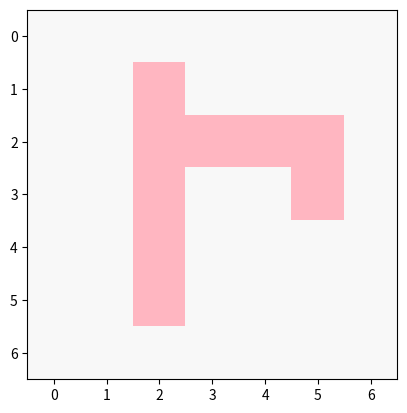

This chart was generated by the following Python code:

import numpy as np
import matplotlib.pyplot as plt

col_tar =(255, 182, 193)
col_bg = (248, 0, 0)


letra_r = np.array([[col_bg[0],  col_bg[0], col_bg[0], col_bg[0],  col_bg[0],   col_bg[0],   col_bg[0]],
                     [col_bg[0], col_bg[0], col_tar[0],col_bg[0],  col_bg[0],   col_bg[0],   col_bg[0]],
                     [col_bg[0], col_bg[0], col_tar[0],col_tar[0], col_tar[0],  col_tar[0],  col_bg[0]],
                     [col_bg[0], col_bg[0], col_tar[0],col_bg[0],  col_bg[0],   col_tar[0],  col_bg[0]],
                     [col_bg[0], col_bg[0], col_tar[0],col_bg[0],  col_bg[0],   col_bg[0],   col_bg[0]],
                     [col_bg[0], col_bg[0], col_tar[0],col_bg[0],  col_bg[0],   col_bg[0],   col_bg[0]],
                     [col_bg[0], col_bg[0], col_bg[0], col_bg[0],  col_bg[0],   col_bg[0],   col_bg[0]]], dtype=np.uint8)


letra_g = np.array([[col_bg[0],  col_bg[0], col_bg[0], col_bg[0],  col_bg[0],   col_bg[0],   col_bg[0]],
                     [col_bg[0], col_bg[0], col_tar[1],col_bg[0],  col_bg[0],   col_bg[0],   col_bg[0]],
                     [col_bg[0], col_bg[0], col_tar[1],col_tar[1], col_tar[1],  col_tar[1],  col_bg[0]],
                     [col_bg[0], col_bg[0], col_tar[1],col_bg[0],  col_bg[0],   col_tar[1],  col_bg[0]],
                     [col_bg[0], col_bg[0], col_tar[1],col_bg[0],  col_bg[0],   col_bg[0],   col_bg[0]],
                     [col_bg[0], col_bg[0], col_tar[1],col_bg[0],  col_bg[0],   col_bg[0],   col_bg[0]],
                     [col_bg[0], col_bg[0], col_bg[0], col_bg[0],  col_bg[0],   col_bg[0],   col_bg[0]]], dtype=np.uint8)


letra_b = np.array([[col_bg[0],  col_bg[0], col_bg[0], col_bg[0],  col_bg[0],   col_bg[0],   col_bg[0]],
                     [col_bg[0], col_bg[0], col_tar[2],col_bg[0],  col_bg[0],   col_bg[0],   col_bg[0]],
                     [col_bg[0], col_bg[0], col_tar[2],col_tar[2], col_tar[2],  col_tar[2],  col_bg[0]],
                     [col_bg[0], col_bg[0], col_tar[2],col_bg[0],  col_bg[0],   col_tar[2],  col_bg[0]],
                     [col_bg[0], col_bg[0], col_tar[2],col_bg[0],  col_bg[0],   col_bg[0],   col_bg[0]],
                     [col_bg[0], col_bg[0], col_tar[2],col_bg[0],  col_bg[0],   col_bg[0],   col_bg[0]],
                     [col_bg[0], col_bg[0], col_bg[0], col_bg[0],  col_bg[0],   col_bg[0],   col_bg[0]]], dtype=np.uint8)

letra = np.stack((letra_r, letra_g, letra_b), axis=2)

plt.imshow(letra)
plt.show()